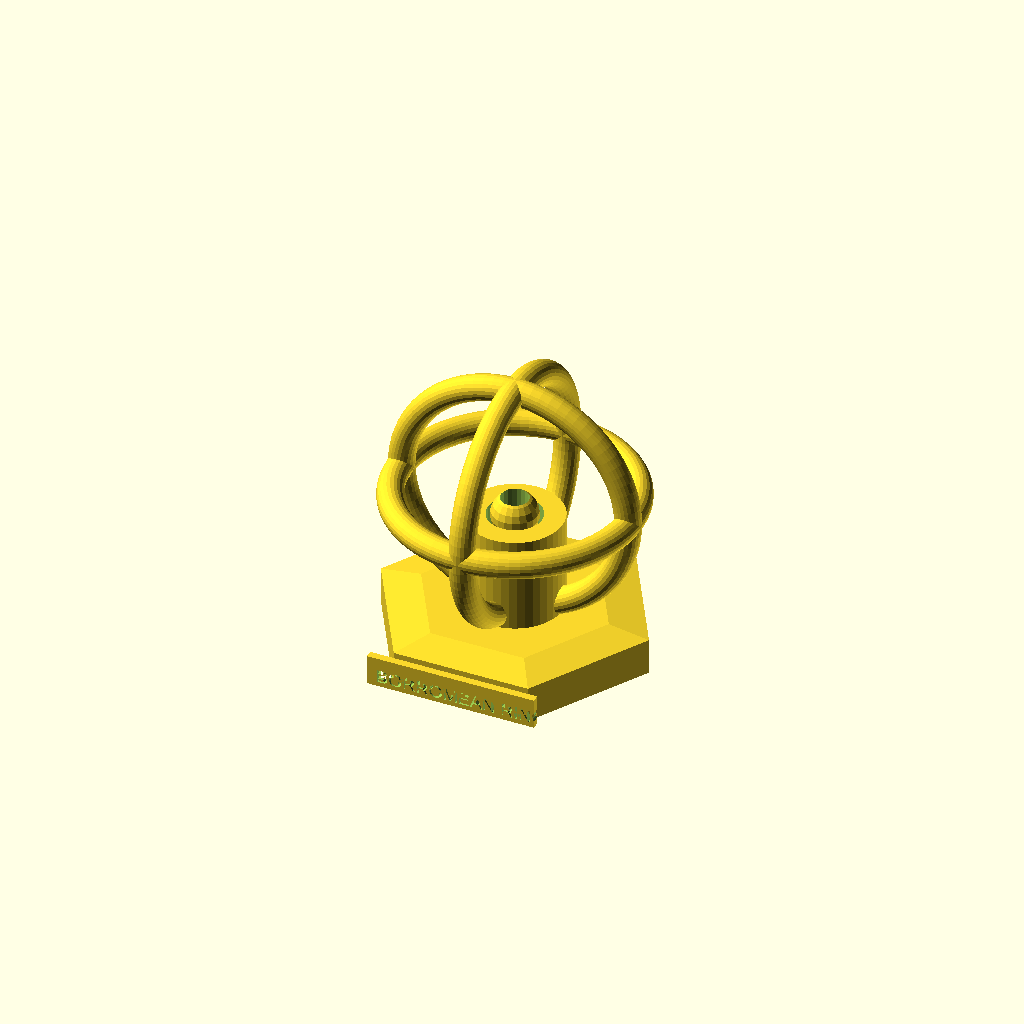
Cell 1: rendered with the file's own defaults.
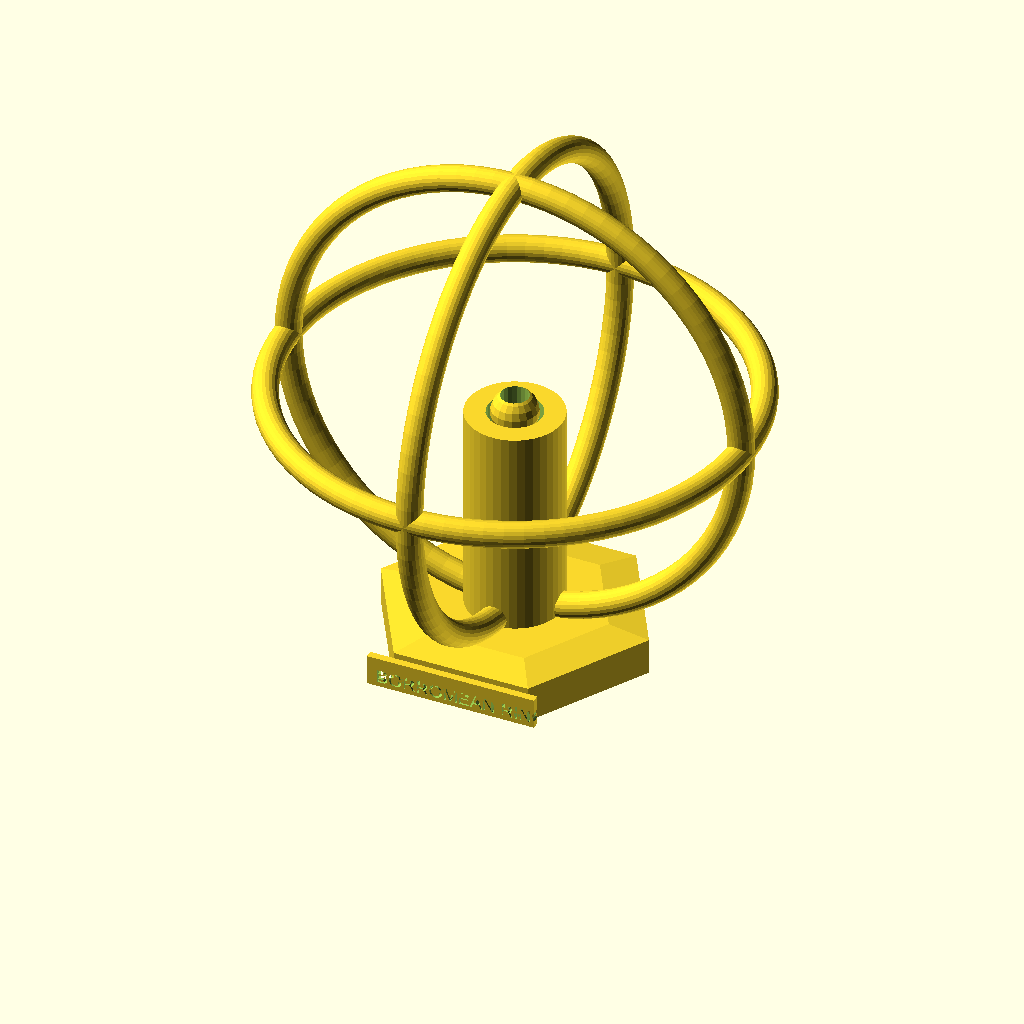
Cell 2 — RING_R set to 76, the other parameters unchanged.
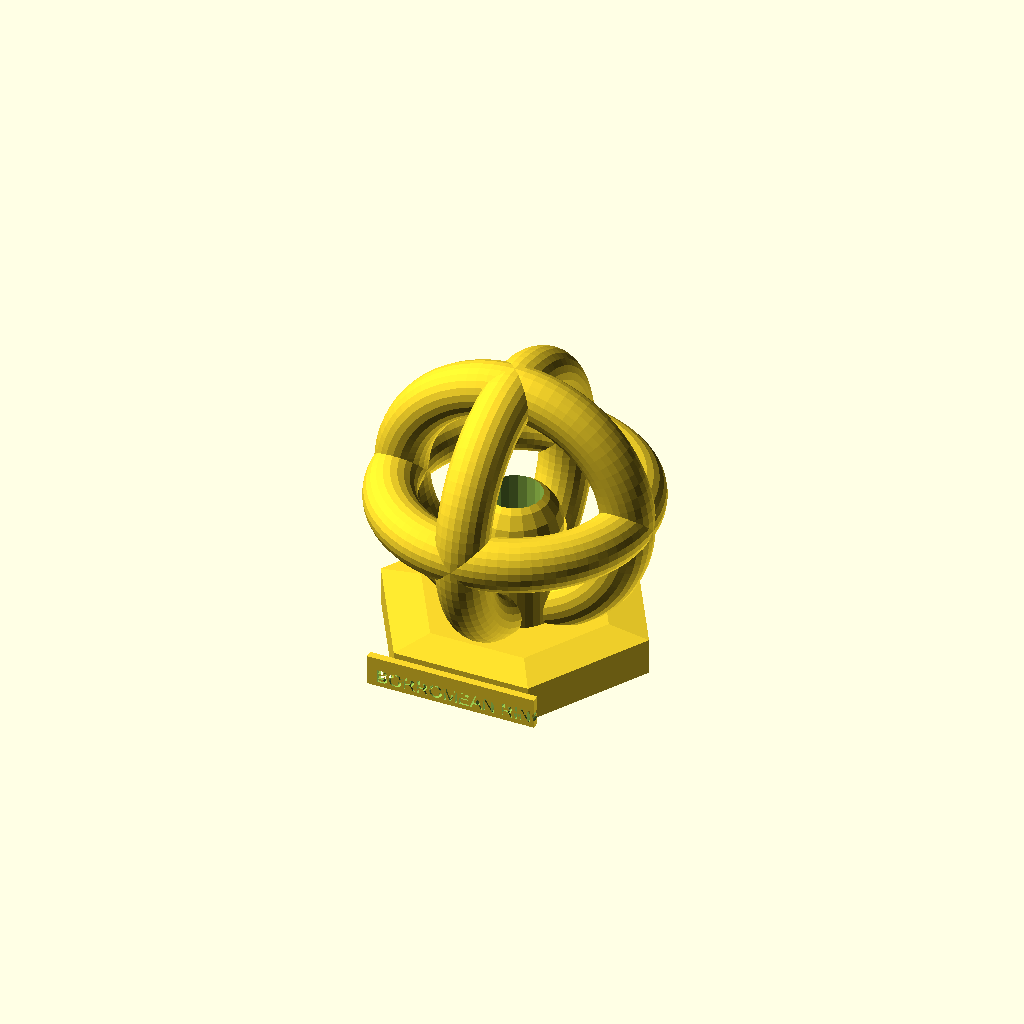
Cell 3: the same model with RING_TUBE = 17.
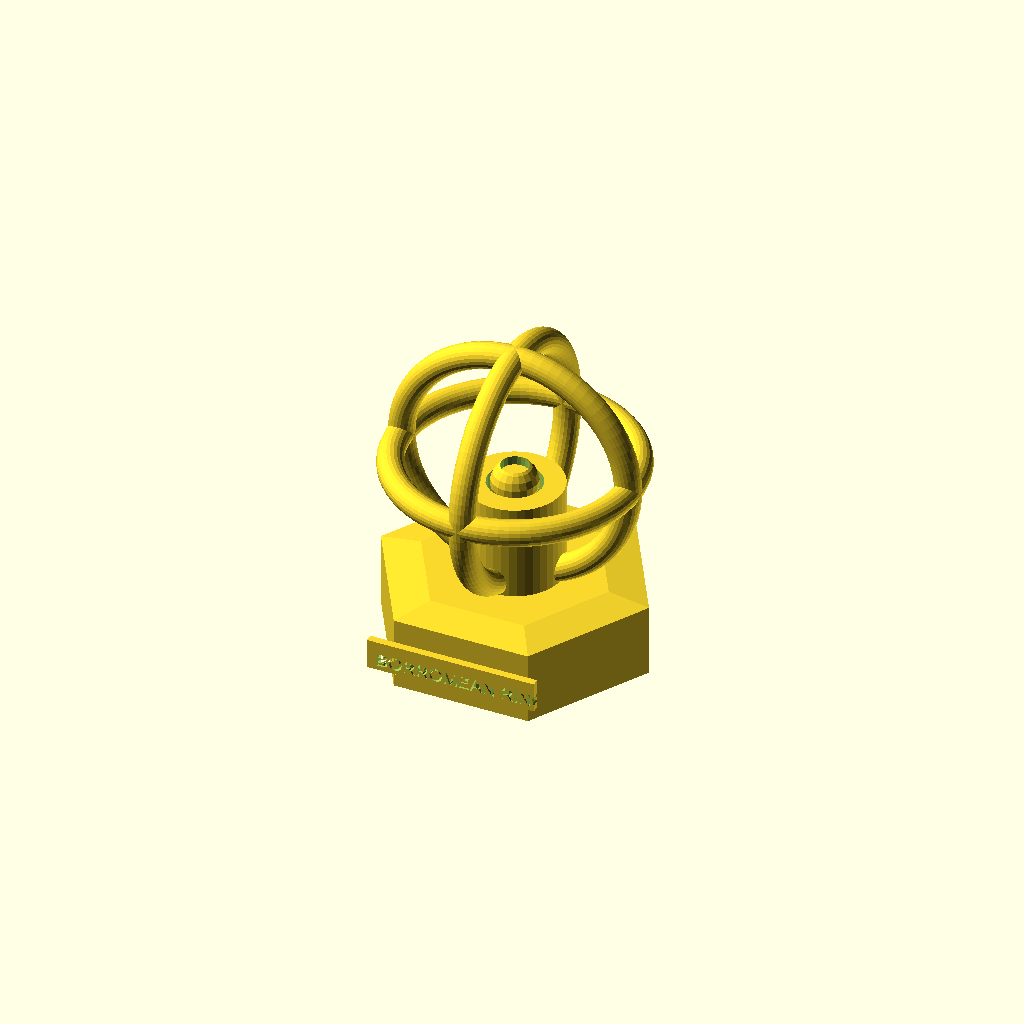
Cell 4 — BASE_H set to 24, the other parameters unchanged.
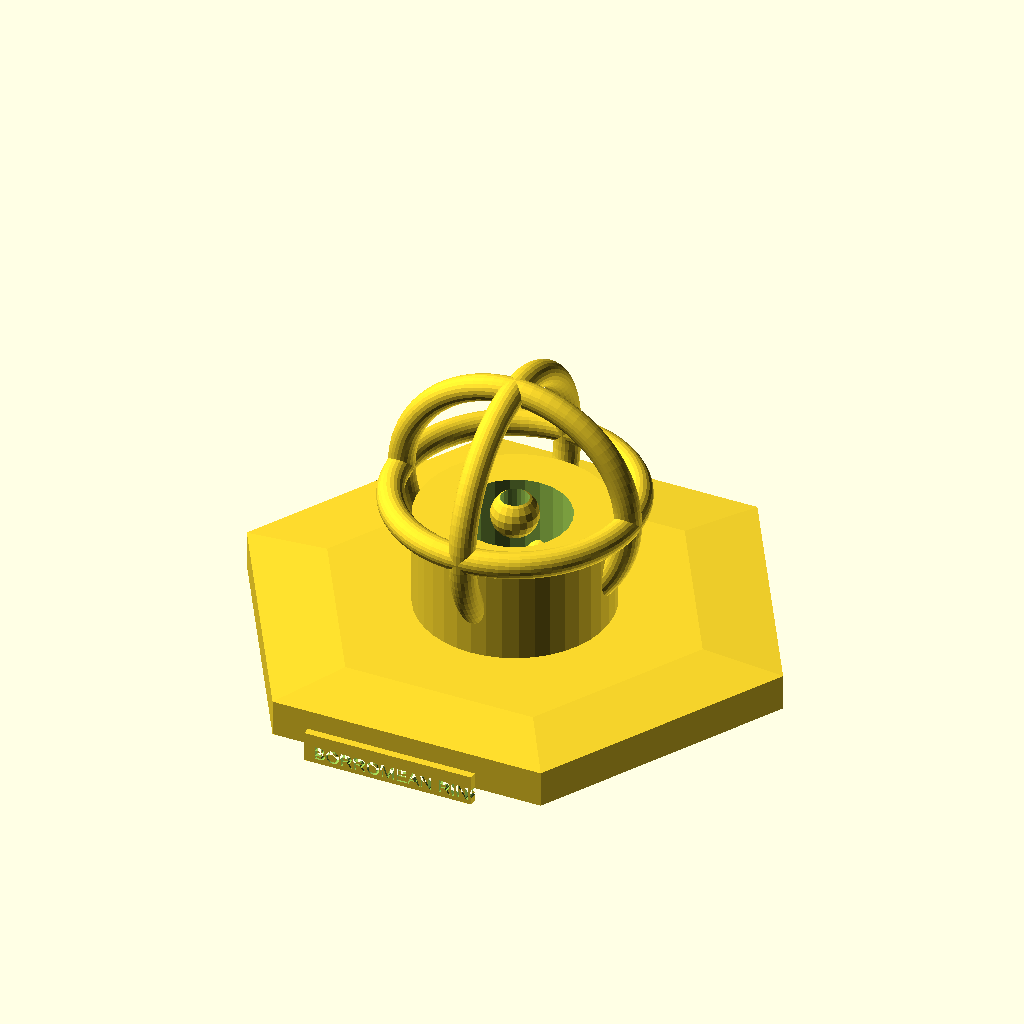
Cell 5 — BASE_D set to 180, the other parameters unchanged.
One fixed orthographic camera (rotation 55°, 0°, 25°; colour scheme Cornfield) for every cell.
OpenSCAD source file models/abstract_art/borromean_rings_sculpture.scad:
// Borromean Rings Desk Sculpture — Topological Impossibility
// 3 interlocking rings: remove ANY one ring and the other two fall apart
// Print-in-place with 0.35mm gaps — no assembly needed
// DUAL COLOR (swap filament mid-print): ring pair 1+3 (color 1) | ring 2 (color 2)
// PLA — 0.1mm, 4 walls, 20% gyroid infill — 0 supports, print vertical

// Parameters
RING_R    = 38;   // Ring center radius
RING_TUBE = 8.5;  // Ring tube diameter
GAP       = 0.35; // Print-in-place gap
BASE_H    = 12;
BASE_D    = 90;

// ── Single torus ring ─────────────────────────────────
module ring(r=RING_R, tube=RING_TUBE) {
    rotate_extrude($fn=80)
        translate([r, 0, 0])
            circle(d=tube, $fn=24);
}

// ── Borromean configuration ───────────────────────────
// Ring A: lies in XY plane
// Ring B: lies in XZ plane, offset so it threads THROUGH Ring A
// Ring C: lies in YZ plane, offset so it threads THROUGH Rings A and B
// The key: A threads B, B threads C, C threads A — no pair is directly linked

module borromean_rings() {
    // Ring A — XY plane (horizontal)
    ring();

    // Ring B — XZ plane (vertical, perpendicular to A)
    // Offset in Y so it interlocks through A
    rotate([90, 0, 0])
        ring();

    // Ring C — YZ plane (third axis)
    // Offset in X so it interlocks through A and B
    rotate([0, 90, 0])
        ring();
}

// ── Decorative pedestal ───────────────────────────────
module pedestal() {
    difference() {
        union() {
            // Main column
            cylinder(d=BASE_D*0.35, h=BASE_H+RING_R-RING_TUBE/2, $fn=40);
            // Flared cap where rings rest
            translate([0, 0, BASE_H+RING_R-RING_TUBE/2])
                cylinder(d=RING_TUBE+4, h=3, $fn=32);
            // Base plinth
            hull() {
                cylinder(d=BASE_D, h=BASE_H, $fn=6);
                translate([0, 0, BASE_H])
                    cylinder(d=BASE_D*0.7, h=2, $fn=6);
            }
        }
        // Hollow column
        translate([0, 0, BASE_H*0.5])
            cylinder(d=BASE_D*0.2, h=RING_R+10, $fn=24);
        // Logo engraving on base top face
        translate([0, 0, BASE_H-0.8])
            linear_extrude(1)
                text("∞", size=12, halign="center", valign="center", $fn=4);
        // Base bottom recess
        translate([0, 0, -1])
            cylinder(d=BASE_D*0.7, h=3, $fn=6);
    }
    // Ring support collar at junction point
    translate([0, 0, BASE_H+RING_R-RING_TUBE/2])
        difference() {
            sphere(d=RING_TUBE*1.8, $fn=20);
            cylinder(d=RING_TUBE+GAP*2, h=RING_TUBE*2, center=true, $fn=20);
        }
}

// ── Nameplate ─────────────────────────────────────────
module nameplate() {
    translate([-28, -BASE_D/2+1, BASE_H*0.5-2])
        rotate([90,0,0]) {
            difference() {
                cube([56, 10, 2.5]);
                translate([3, 1.5, -0.5])
                    linear_extrude(4)
                        text("BORROMEAN RINGS", size=4.5, $fn=4);
            }
        }
}

// Color 1 (bronze/gold): Ring A + Ring C + pedestal
translate([0, 0, RING_R+BASE_H+3]) {
    ring();                    // Ring A (XY)
    rotate([0, 90, 0]) ring(); // Ring C (YZ)
}
pedestal();
nameplate();

// Color 2 (silver): Ring B
translate([0, 0, RING_R+BASE_H+3])
    rotate([90, 0, 0]) ring();  // Ring B (XZ)
Parameter table extracted from the source (name, type, default, range or options):
RING_R: number, default 38
RING_TUBE: number, default 8.5
GAP: number, default 0.35
BASE_H: number, default 12
BASE_D: number, default 90
